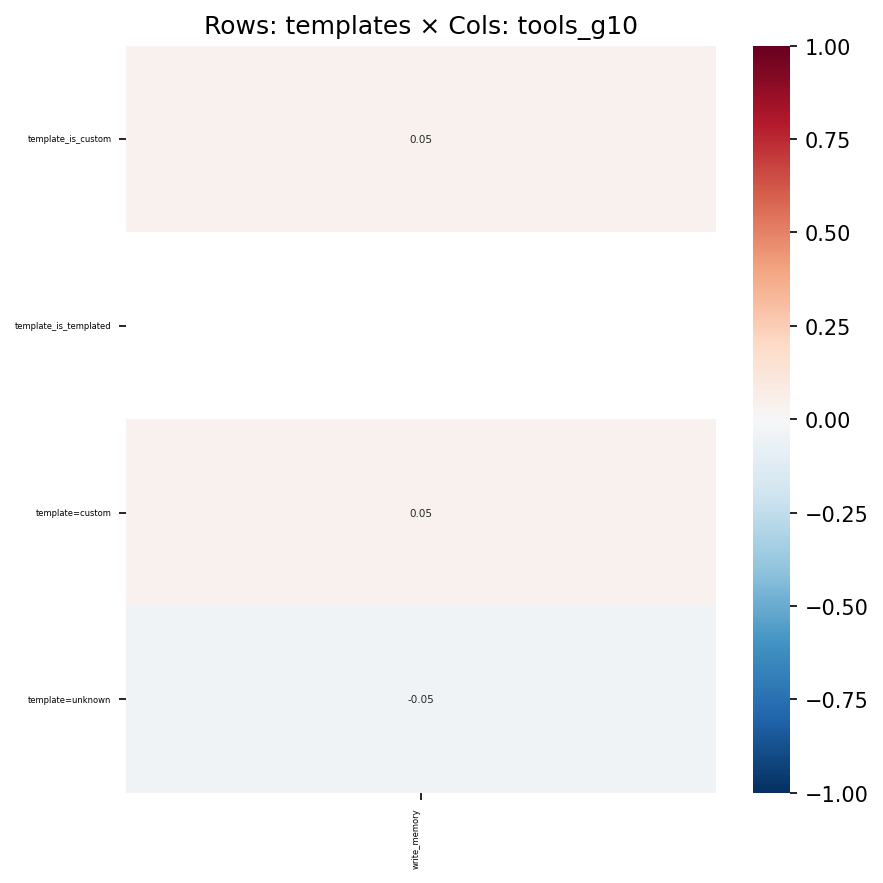

Values plotted in this chart, from the file beside it:
, write_memory
template_is_custom, 0.04557
template_is_templated, 
template=custom, 0.04557
template=unknown, -0.04557
